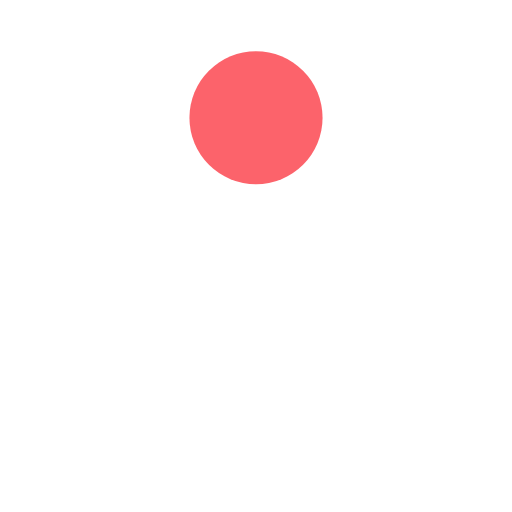
t = 0.00 s
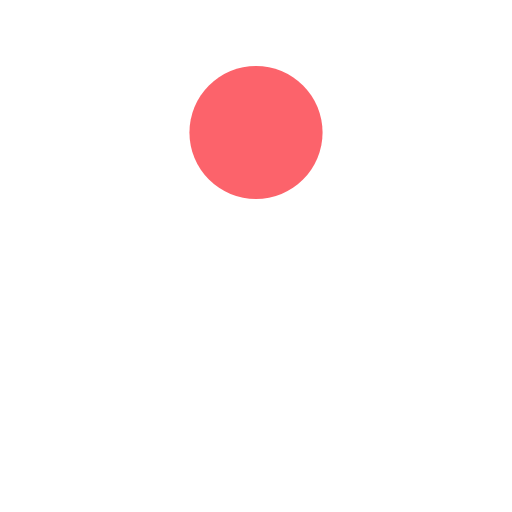
t = 0.13 s
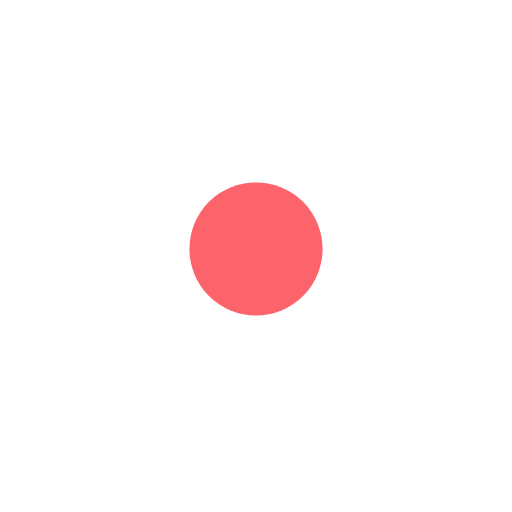
t = 0.38 s
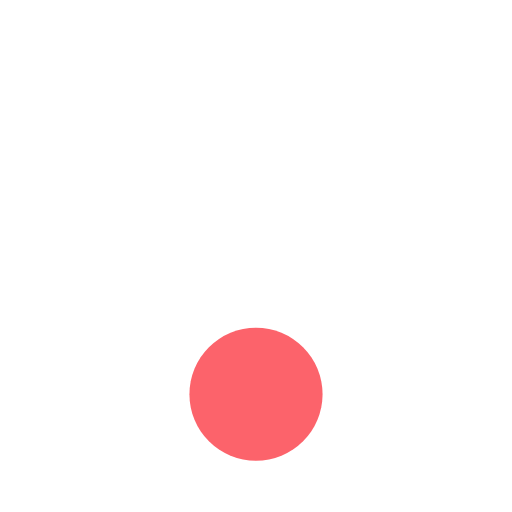
t = 0.50 s
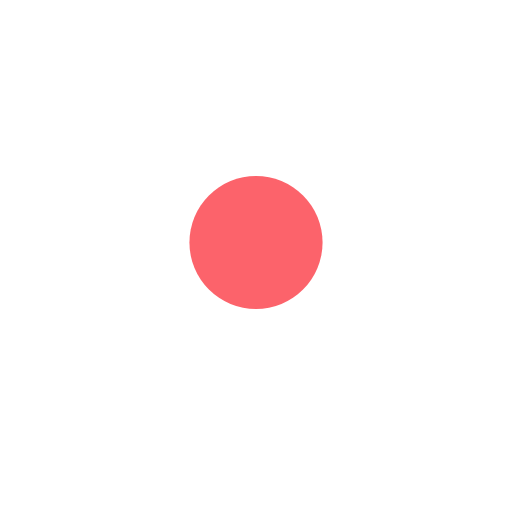
t = 0.63 s
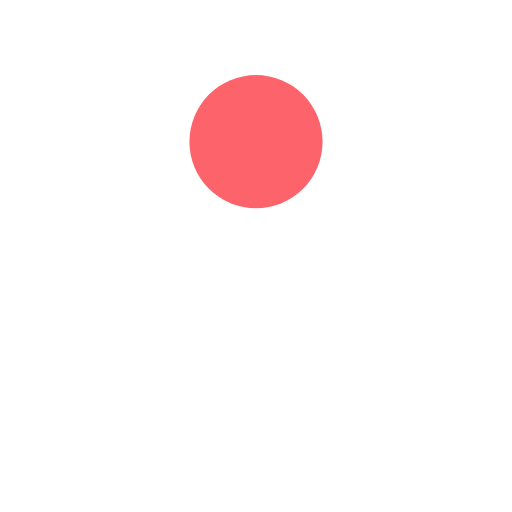
t = 0.88 s

The animated SVG that drew these frames (rendered in a browser with its animation timeline set to each time). Animation: 1 SMIL element (animate=1); one cycle of 1.00 s, repeats indefinitely.

<svg width="200px"  height="200px"  xmlns="http://www.w3.org/2000/svg" viewBox="0 0 100 100" preserveAspectRatio="xMidYMid" class="lds-ball" style="background: none;"><circle cx="50" ng-attr-cy="{{config.cy}}" ng-attr-r="{{config.radius}}" ng-attr-fill="{{config.color}}" cy="35.5339" r="13" fill="#fc636b"><animate attributeName="cy" calcMode="spline" values="23;77;23" keyTimes="0;0.5;1" dur="1" keySplines="0.45 0 0.9 0.55;0 0.45 0.55 0.9" begin="0s" repeatCount="indefinite"></animate></circle></svg>